Run: headless pygame with SDL's dummy video driver; simulated clock (each Clock.tick advances the game by its frame time, no real sleeping); random seed 0; keys injected as events and as key.get_pressed() state; no mouse input.
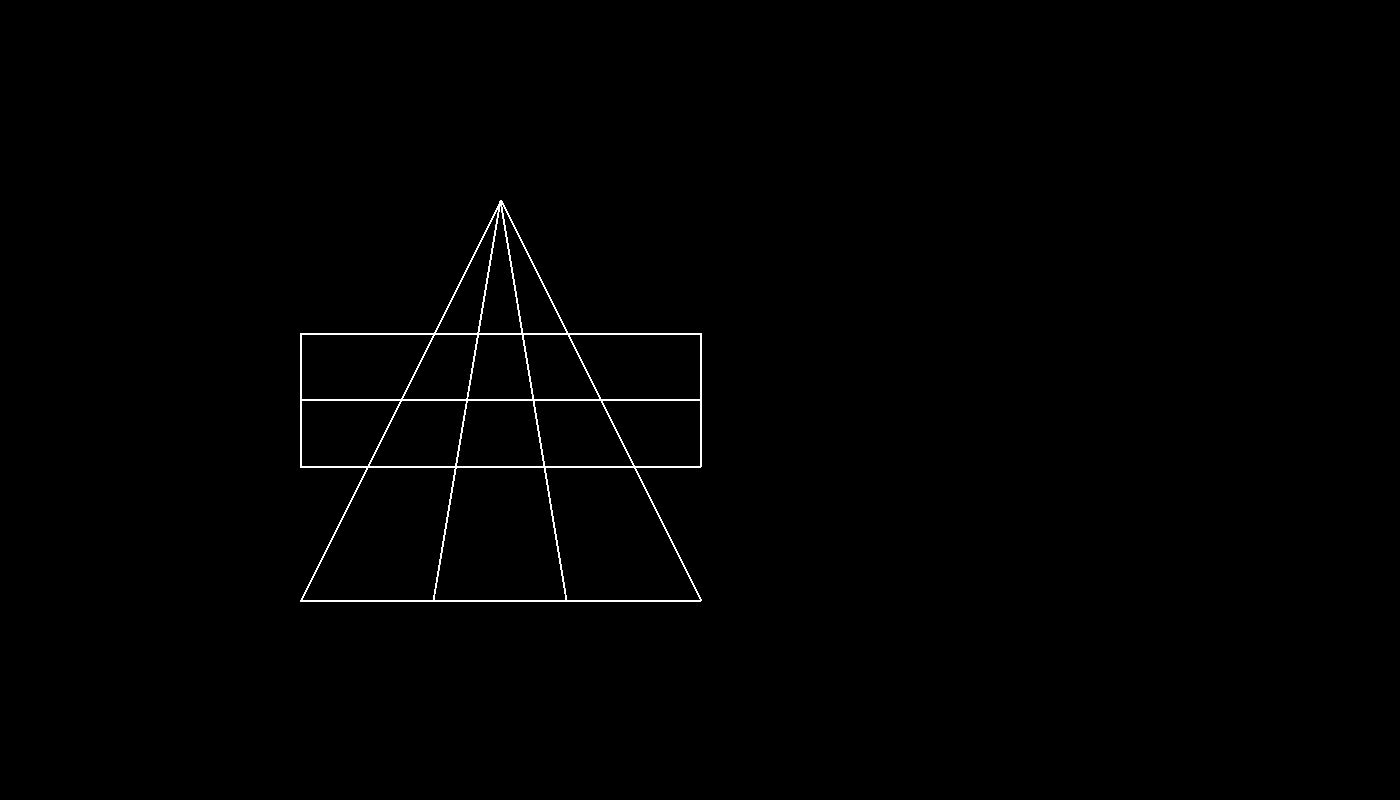
Frame 1 of 4 · flips 1–60 · no input
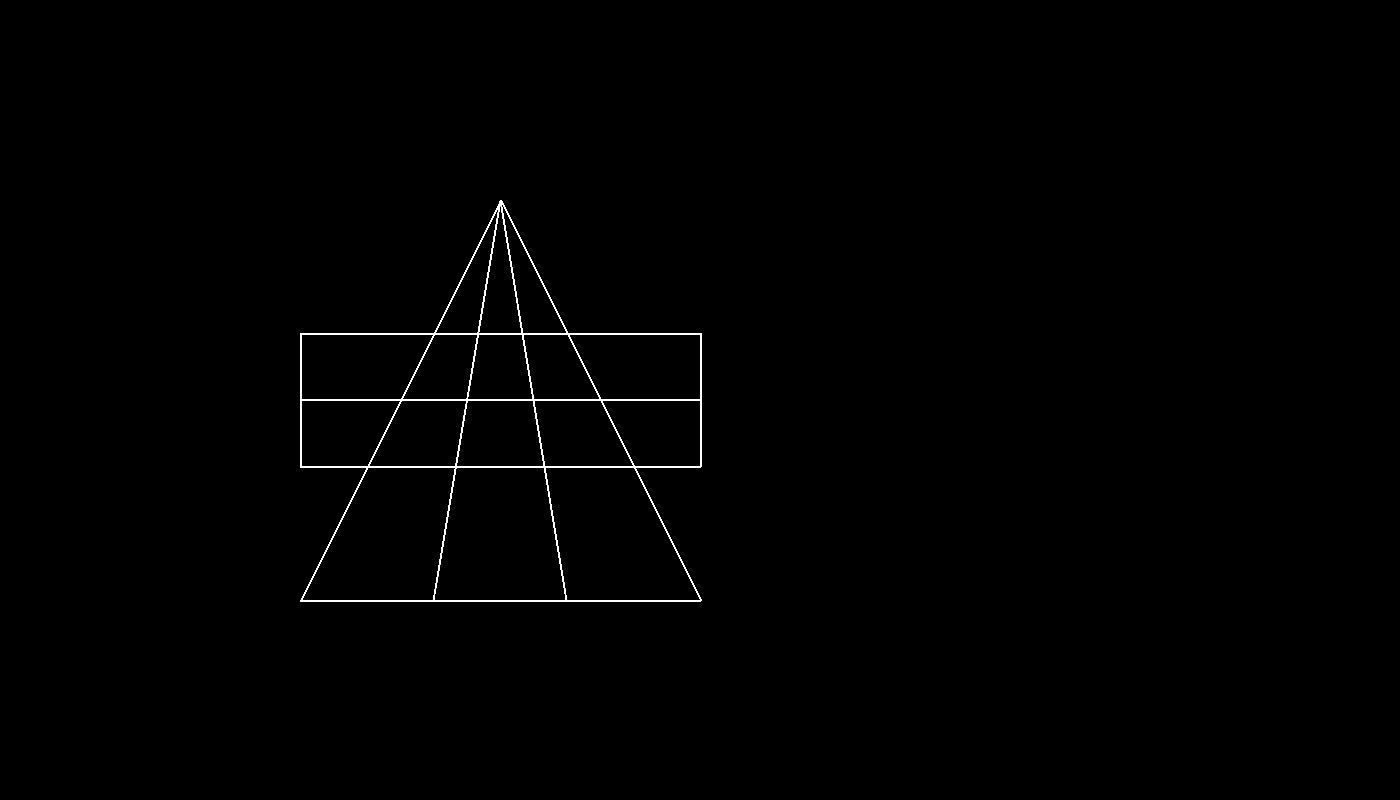
Frame 2 of 4 · flips 61–180 · tapped SPACE, RETURN · held RIGHT (→), D
Frame 3 of 4 · flips 181–300 · held DOWN (↓), S · screen unchanged from frame 2, image omitted
Frame 4 of 4 · flips 301–420 · held LEFT (←), A, UP (↑), W · screen unchanged from frame 3, image omitted

The pygame program that drew these frames:

import pygame
pygame.init()


class gamePlay:
    def __init__(self, width, height):
        self.width = width
        self.height = height
        self.screen = pygame.display.set_mode((width, height))
        pygame.display.set_caption("Goats and Tiger")

    def gameBoard(self):
        running = True
        while running:
            for event in pygame.event.get():
                if event.type == pygame.QUIT:
                    running = False

            color = (255, 255, 255)
            pygame.draw.polygon(self.screen, color, [[300,600],[700,600],[500,200]] , 2)
            pygame.display.flip()
            pygame.draw.lines(self.screen, color, True, [[300, 333.3], [700, 333.3],[700, 466.6],[300,466.6]], 2)
            pygame.draw.line(self.screen,color,(300,399.9),(700,399.9), 2)
            pygame.draw.aalines(self.screen, color, False,[[433, 600], [500,200],[566, 600], [500, 200]],2)



game = gamePlay(1400, 800)
game.gameBoard()
